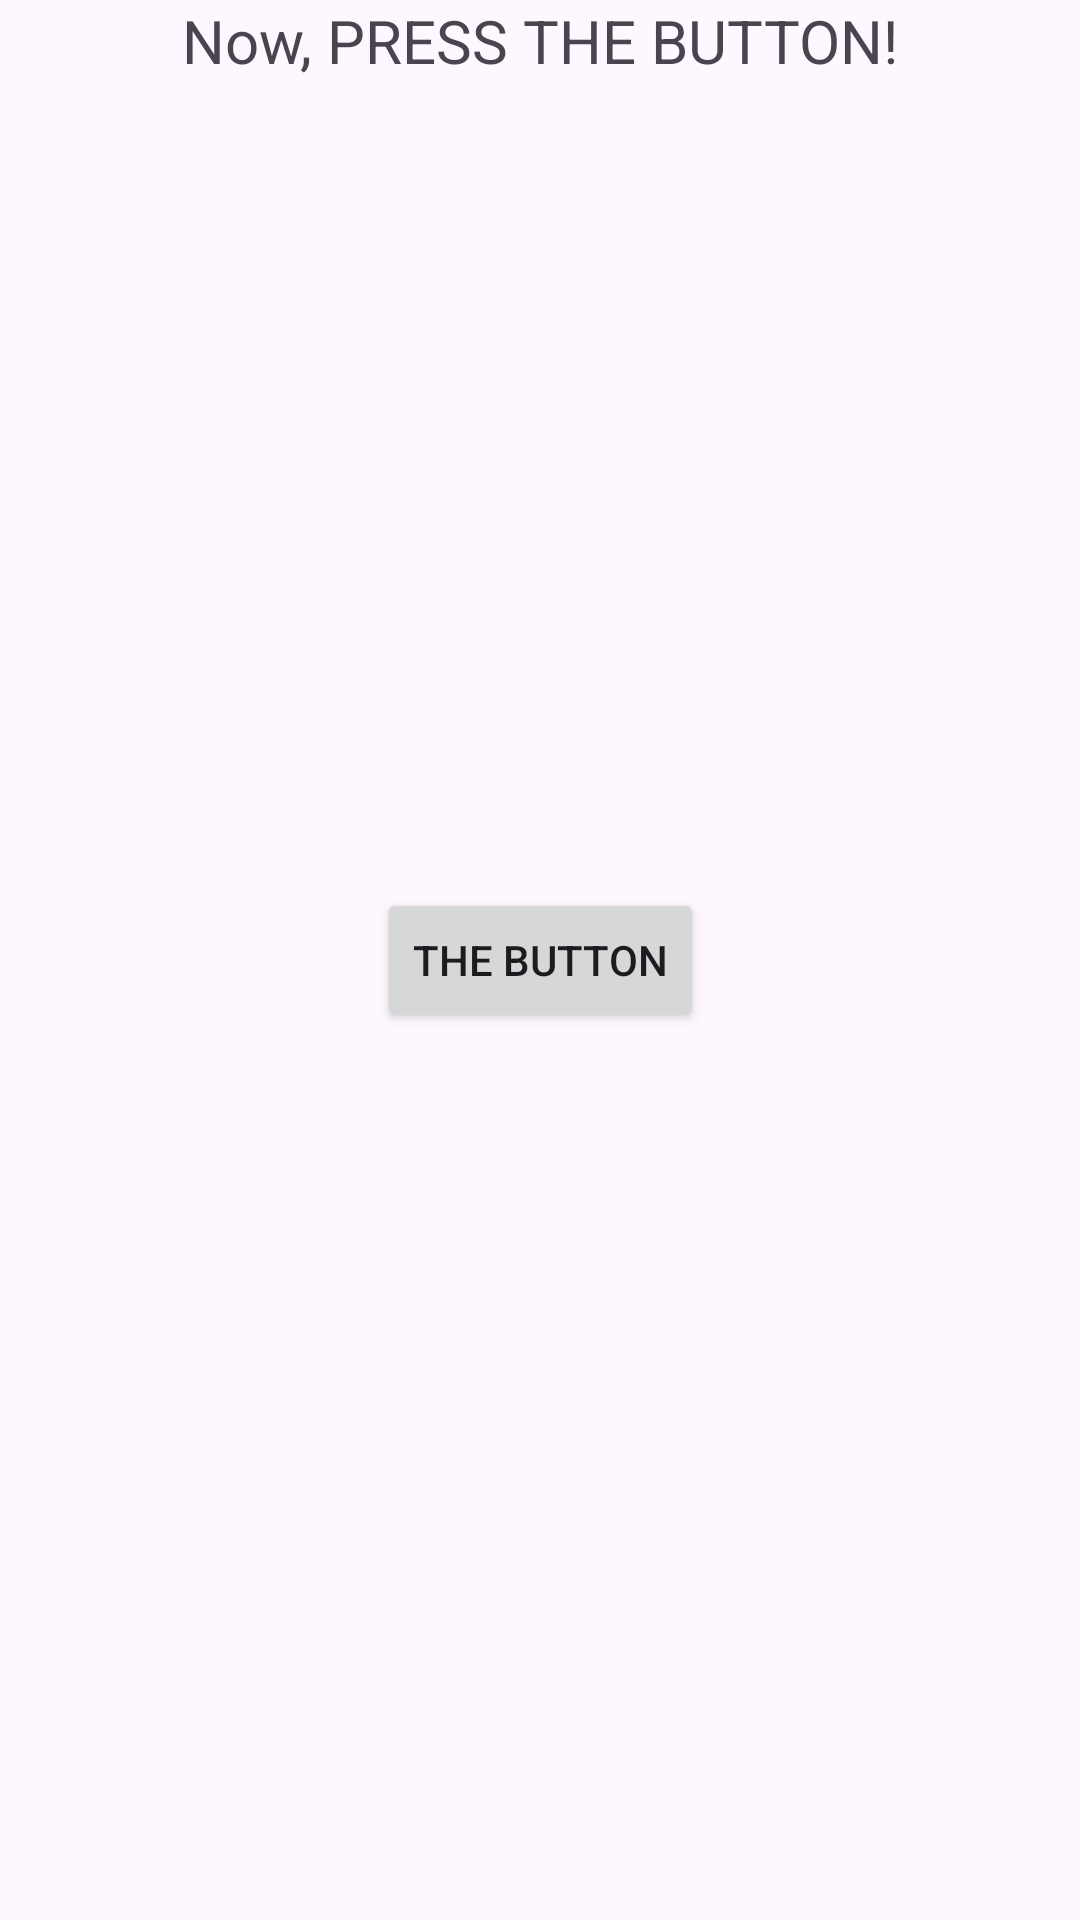

The Android layout XML behind this screen, and the referenced resources:
<!-- AndroidManifest.xml: application theme Theme.Lp5 -->
<!-- res/layout/fragment_notification.xml -->
<?xml version="1.0" encoding="utf-8"?>
<androidx.constraintlayout.widget.ConstraintLayout
    xmlns:android="http://schemas.android.com/apk/res/android"
    xmlns:app="http://schemas.android.com/apk/res-auto"
    xmlns:tools="http://schemas.android.com/tools"
    android:layout_width="match_parent"
    android:layout_height="match_parent"
    tools:context=".NotificationFragment">

    

    <ImageView
        android:id="@+id/imageView"
        android:layout_width="wrap_content"
        android:layout_height="wrap_content"
        android:src="@drawable/passiveagressive"
        tools:layout_editor_absoluteX="0dp"
        tools:layout_editor_absoluteY="-144dp" />

    <TextView
        android:id="@+id/textView"
        android:layout_width="wrap_content"
        android:layout_height="wrap_content"
        android:layout_marginBottom="76dp"
        android:text="Now, PRESS THE BUTTON!"
        android:textSize="20dp"
        app:layout_constraintTop_toBottomOf="@+id/imageView"
        app:layout_constraintEnd_toEndOf="parent"
        app:layout_constraintStart_toStartOf="parent" />

    <Button
        android:id="@+id/button2"
        android:layout_width="wrap_content"
        android:layout_height="wrap_content"
        android:text="The Button"
        app:layout_constraintTop_toTopOf="@+id/textView"
        app:layout_constraintStart_toStartOf="parent"
        app:layout_constraintEnd_toEndOf="parent"
        app:layout_constraintBottom_toBottomOf="parent"
        />


</androidx.constraintlayout.widget.ConstraintLayout>
<!-- resources referenced by this layout -->
<resources>
  <style name="Theme.Lp5" parent="Base.Theme.Lp5" />
  <style name="Base.Theme.Lp5" parent="Theme.Material3.DayNight.NoActionBar">
          
          
      </style>
</resources>
